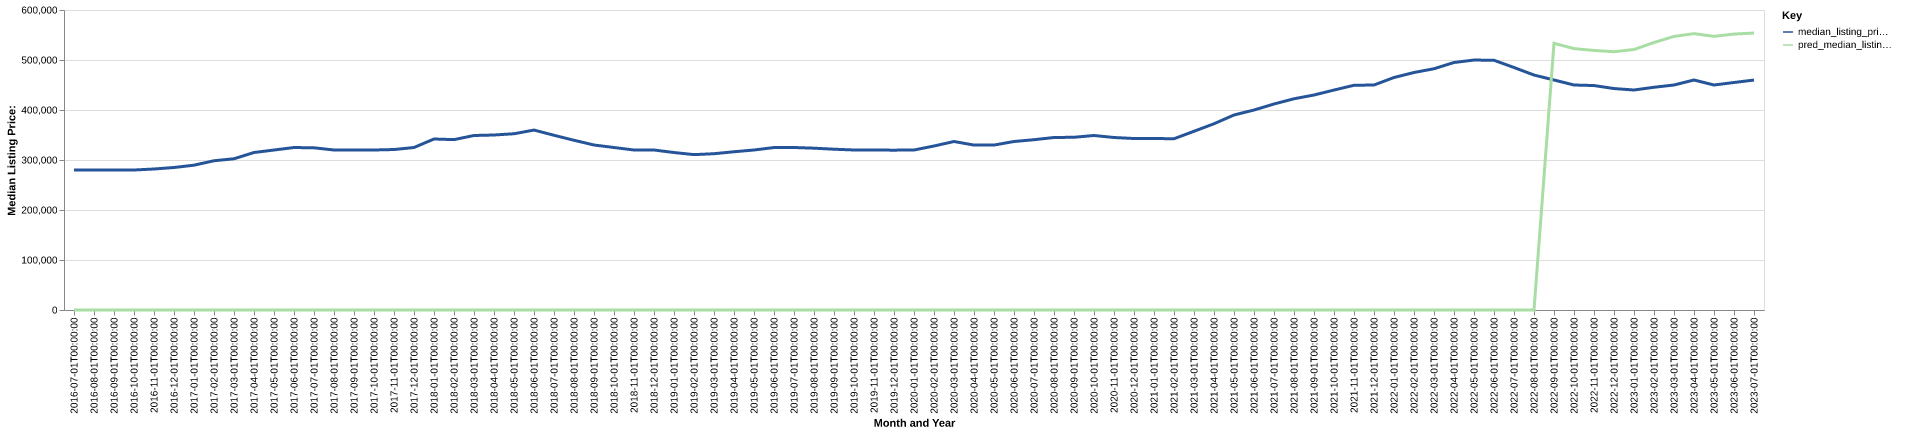

Data behind this chart, as committed beside it:
date, time_idx, median_listing_price, thirty_year_interest_rate_five, month, county_name, active_listing_count, median_days_on_market, pred_median_listing_price, month_year
2016-07-01, 0, 279900, 3.72, 7, Las Vegas-Henderson-Paradise, NV, 9437, 57.0, 0, Jul-2016
2016-08-01, 1, 279900, 3.73, 8, Las Vegas-Henderson-Paradise, NV, 9455, 57.0, 0, Aug-2016
2016-09-01, 2, 279996, 3.66, 9, Las Vegas-Henderson-Paradise, NV, 9464, 57.0, 0, Sep-2016
2016-10-01, 3, 279990, 3.64, 10, Las Vegas-Henderson-Paradise, NV, 9232, 58.0, 0, Oct-2016
2016-11-01, 4, 282000, 3.66, 11, Las Vegas-Henderson-Paradise, NV, 8799, 59.0, 0, Nov-2016
2016-12-01, 5, 285000, 3.48, 12, Las Vegas-Henderson-Paradise, NV, 7938, 66.0, 0, Dec-2016
2017-01-01, 6, 289625, 3.45, 1, Las Vegas-Henderson-Paradise, NV, 7534, 66.0, 0, Jan-2017
2017-02-01, 7, 298500, 3.5, 2, Las Vegas-Henderson-Paradise, NV, 7280, 54.0, 0, Feb-2017
2017-03-01, 8, 302472, 3.52, 3, Las Vegas-Henderson-Paradise, NV, 7076, 47.0, 0, Mar-2017
2017-04-01, 9, 315000, 4.03, 4, Las Vegas-Henderson-Paradise, NV, 7073, 47.0, 0, Apr-2017
2017-05-01, 10, 319950, 4.32, 5, Las Vegas-Henderson-Paradise, NV, 6580, 48.0, 0, May-2017
2017-06-01, 11, 324963, 4.2, 6, Las Vegas-Henderson-Paradise, NV, 6360, 47.0, 0, Jun-2017
2017-07-01, 12, 324360, 4.19, 7, Las Vegas-Henderson-Paradise, NV, 6473, 46.0, 0, Jul-2017
2017-08-01, 13, 320000, 4.3, 8, Las Vegas-Henderson-Paradise, NV, 6484, 46.0, 0, Aug-2017
2017-09-01, 14, 319994, 4.1, 9, Las Vegas-Henderson-Paradise, NV, 6405, 47.0, 0, Sep-2017
2017-10-01, 15, 320000, 4.05, 10, Las Vegas-Henderson-Paradise, NV, 6435, 47.0, 0, Oct-2017
2017-11-01, 16, 320950, 3.94, 11, Las Vegas-Henderson-Paradise, NV, 6209, 50.0, 0, Nov-2017
2017-12-01, 17, 325000, 4.03, 12, Las Vegas-Henderson-Paradise, NV, 5537, 54.0, 0, Dec-2017
2018-01-01, 18, 341998, 3.93, 1, Las Vegas-Henderson-Paradise, NV, 4527, 56.0, 0, Jan-2018
2018-02-01, 19, 340744, 3.83, 2, Las Vegas-Henderson-Paradise, NV, 4571, 39.0, 0, Feb-2018
2018-03-01, 20, 349000, 3.94, 3, Las Vegas-Henderson-Paradise, NV, 4633, 35.0, 0, Mar-2018
2018-04-01, 21, 350000, 3.95, 4, Las Vegas-Henderson-Paradise, NV, 4835, 35.0, 0, Apr-2018
2018-05-01, 22, 352500, 3.99, 5, Las Vegas-Henderson-Paradise, NV, 4984, 34.0, 0, May-2018
2018-06-01, 23, 359888, 4.15, 6, Las Vegas-Henderson-Paradise, NV, 5263, 36.0, 0, Jun-2018
2018-07-01, 24, 349450, 4.4, 7, Las Vegas-Henderson-Paradise, NV, 5505, 34.0, 0, Jul-2018
2018-08-01, 25, 339450, 4.46, 8, Las Vegas-Henderson-Paradise, NV, 6292, 32.0, 0, Aug-2018
2018-09-01, 26, 330000, 4.58, 9, Las Vegas-Henderson-Paradise, NV, 7170, 35.0, 0, Sep-2018
2018-10-01, 27, 324999, 4.66, 10, Las Vegas-Henderson-Paradise, NV, 8099, 37.0, 0, Oct-2018
2018-11-01, 28, 320000, 4.62, 11, Las Vegas-Henderson-Paradise, NV, 8622, 42.0, 0, Nov-2018
2018-12-01, 29, 320000, 4.54, 12, Las Vegas-Henderson-Paradise, NV, 8450, 53.0, 0, Dec-2018
2019-01-01, 30, 314950, 4.6, 1, Las Vegas-Henderson-Paradise, NV, 8621, 58.0, 0, Jan-2019
2019-02-01, 31, 310750, 4.72, 2, Las Vegas-Henderson-Paradise, NV, 9084, 47.0, 0, Feb-2019
2019-03-01, 32, 312571, 4.9, 3, Las Vegas-Henderson-Paradise, NV, 9150, 42.0, 0, Mar-2019
2019-04-01, 33, 316500, 4.94, 4, Las Vegas-Henderson-Paradise, NV, 9264, 39.0, 0, Apr-2019
2019-05-01, 34, 320000, 4.75, 5, Las Vegas-Henderson-Paradise, NV, 9901, 41.0, 0, May-2019
2019-06-01, 35, 324900, 4.51, 6, Las Vegas-Henderson-Paradise, NV, 9934, 43.0, 0, Jun-2019
2019-07-01, 36, 325000, 4.41, 7, Las Vegas-Henderson-Paradise, NV, 9849, 46.0, 0, Jul-2019
2019-08-01, 37, 323636, 4.41, 8, Las Vegas-Henderson-Paradise, NV, 9648, 47.0, 0, Aug-2019
2019-09-01, 38, 321590, 4.2, 9, Las Vegas-Henderson-Paradise, NV, 9491, 47.0, 0, Sep-2019
2019-10-01, 39, 320000, 4.14, 10, Las Vegas-Henderson-Paradise, NV, 9360, 48.0, 0, Oct-2019
2019-11-01, 40, 319900, 3.84, 11, Las Vegas-Henderson-Paradise, NV, 9838, 54.0, 0, Nov-2019
2019-12-01, 41, 319700, 3.81, 12, Las Vegas-Henderson-Paradise, NV, 8899, 63.0, 0, Dec-2019
2020-01-01, 42, 320000, 3.75, 1, Las Vegas-Henderson-Paradise, NV, 8108, 67.0, 0, Jan-2020
2020-02-01, 43, 328000, 3.73, 2, Las Vegas-Henderson-Paradise, NV, 7584, 46.0, 0, Feb-2020
2020-03-01, 44, 337000, 3.78, 3, Las Vegas-Henderson-Paradise, NV, 7455, 40.0, 0, Mar-2020
2020-04-01, 45, 329850, 3.75, 4, Las Vegas-Henderson-Paradise, NV, 8674, 45.0, 0, Apr-2020
2020-05-01, 46, 329900, 3.74, 5, Las Vegas-Henderson-Paradise, NV, 9148, 57.0, 0, May-2020
2020-06-01, 47, 337000, 3.72, 6, Las Vegas-Henderson-Paradise, NV, 8937, 54.0, 0, Jun-2020
2020-07-01, 48, 340583, 3.49, 7, Las Vegas-Henderson-Paradise, NV, 8446, 50.0, 0, Jul-2020
2020-08-01, 49, 345000, 3.65, 8, Las Vegas-Henderson-Paradise, NV, 8547, 42.0, 0, Aug-2020
2020-09-01, 50, 345450, 3.33, 9, Las Vegas-Henderson-Paradise, NV, 8733, 41.0, 0, Sep-2020
2020-10-01, 51, 349000, 3.28, 10, Las Vegas-Henderson-Paradise, NV, 8549, 44.0, 0, Oct-2020
2020-11-01, 52, 345000, 3.21, 11, Las Vegas-Henderson-Paradise, NV, 8166, 47.0, 0, Nov-2020
2020-12-01, 53, 342980, 3.07, 12, Las Vegas-Henderson-Paradise, NV, 7305, 52.0, 0, Dec-2020
2021-01-01, 54, 342995, 2.99, 1, Las Vegas-Henderson-Paradise, NV, 6219, 53.0, 0, Jan-2021
2021-02-01, 55, 342500, 2.93, 2, Las Vegas-Henderson-Paradise, NV, 5459, 38.0, 0, Feb-2021
2021-03-01, 56, 357450, 2.88, 3, Las Vegas-Henderson-Paradise, NV, 4538, 31.0, 0, Mar-2021
2021-04-01, 57, 372500, 2.84, 4, Las Vegas-Henderson-Paradise, NV, 4367, 27.0, 0, Apr-2021
2021-05-01, 58, 390000, 2.71, 5, Las Vegas-Henderson-Paradise, NV, 4409, 24.0, 0, May-2021
2021-06-01, 59, 399950, 2.79, 6, Las Vegas-Henderson-Paradise, NV, 4700, 25.0, 0, Jun-2021
... 25 more rows
